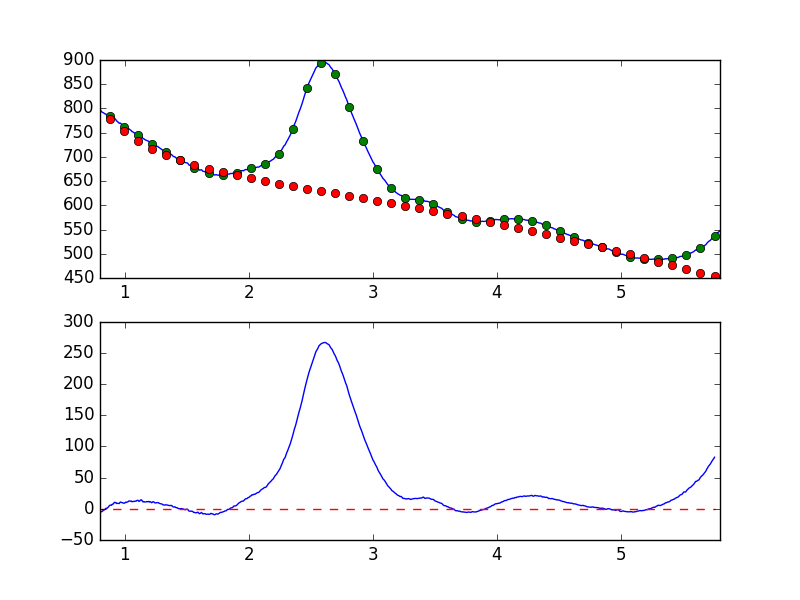

The table this chart was drawn from, first rows:
7.681951752392544019e-01, -7.731021326944073735e+00
7.738631750302433776e-01, -8.843718663393474344e+00
7.795311748212323533e-01, -7.324041801812654739e+00
7.851991746122213289e-01, -6.305313155914632262e+00
7.908671744032103046e-01, -4.966448401130719503e+00
7.965351741941992803e-01, -2.609471123049274865e+00
8.022031739851883669e-01, -3.510159790070360941e+00
8.078711737761772316e-01, -4.283526269031995071e+00
8.135391735671662072e-01, -4.776577055678785655e+00
8.192071733581552939e-01, -3.837844524660454226e+00
8.248751731491442696e-01, -3.067325894378200246e+00
8.305431729401332452e-01, -1.976578441825722621e+00
8.362111727311222209e-01, -1.524791279934788690e+00
8.418791725221110855e-01, -5.248522521059157953e-01
8.475471723131001722e-01, 8.432243334164013504e-01
8.532151721040891479e-01, 3.304544418260775274e-01
8.588831718950781235e-01, 1.419726596909640648e+00
8.645511716860672102e-01, 2.386470826360664432e+00
8.702191714770560749e-01, 3.233167939122381540e+00
8.758871712680450505e-01, 5.392901771481547257e+00
8.815551710590340262e-01, 5.762318171444690051e+00
8.872231708500230019e-01, 6.038165942224736682e+00
8.928911706410120885e-01, 5.800100825054528286e+00
8.985591704320010642e-01, 7.370935715592509041e+00
9.042271702229900399e-01, 7.348019642310532618e+00
9.098951700139790155e-01, 8.604092258679656879e+00
9.155631698049678802e-01, 1.039714712442184918e+01
9.212311695959569668e-01, 1.035596637347634896e+01
9.268991693869459425e-01, 1.006007676869057832e+01
9.325671691779349182e-01, 8.501419623691958805e+00
9.382351689689240049e-01, 8.982483127107684595e+00
9.439031687599129805e-01, 8.810821385534609362e+00
9.495711685509018452e-01, 8.548383036819018344e+00
9.552391683418909318e-01, 8.503698750057537836e+00
9.609071681328797965e-01, 1.029859265137758939e+01
9.665751679238688832e-01, 1.093831171846932193e+01
9.722431677148579698e-01, 1.043872304621061176e+01
9.779111675058468345e-01, 9.791340702135357787e+00
9.835791672968358101e-01, 9.801582562370867890e+00
9.892471670878246748e-01, 9.118677538201609423e+00
9.949151668788137615e-01, 9.018685595598526561e+00
1.000583166669802848e+00, 9.348134462574080317e+00
1.006251166460791602e+00, 1.074518854030247894e+01
1.011919166251780799e+00, 1.025637061699876540e+01
1.017587166042769553e+00, 1.067765416447105054e+01
1.023255165833758751e+00, 1.117409224437290050e+01
1.028923165624747726e+00, 1.182040588710594875e+01
1.034591165415736702e+00, 1.273556661135410195e+01
1.040259165206725678e+00, 1.248349222486376675e+01
1.045927164997714431e+00, 1.218413080881839505e+01
1.051595164788703629e+00, 1.255716188971450720e+01
1.057263164579692605e+00, 1.133691343154850983e+01
1.062931164370681802e+00, 1.175600441394112750e+01
1.068599164161670556e+00, 1.179479551573228946e+01
1.074267163952659310e+00, 1.203209712279362975e+01
1.079935163743648507e+00, 1.193111903505871396e+01
1.085603163534637483e+00, 1.242986353292997137e+01
1.091271163325626681e+00, 1.229744861946642231e+01
1.096939163116615434e+00, 1.319184727819492764e+01
1.102607162907604632e+00, 1.385867897701837137e+01
1.108275162698593386e+00, 1.312974482446441016e+01
... 839 more rows
